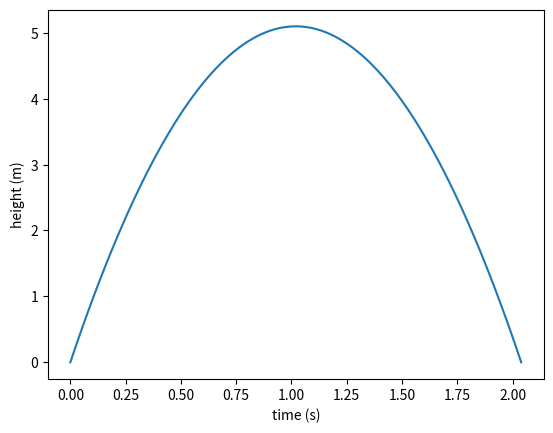

The matplotlib source for this figure:
# 5.9: Plot a formula

from numpy import *
from matplotlib.pyplot import *

v0 = 10
g = 9.81

t = linspace(0,2*v0/g, 100)
y = v0*t-0.5*g*t**2

plot(t,y)
xlabel("time (s)")
ylabel("height (m)")
show()